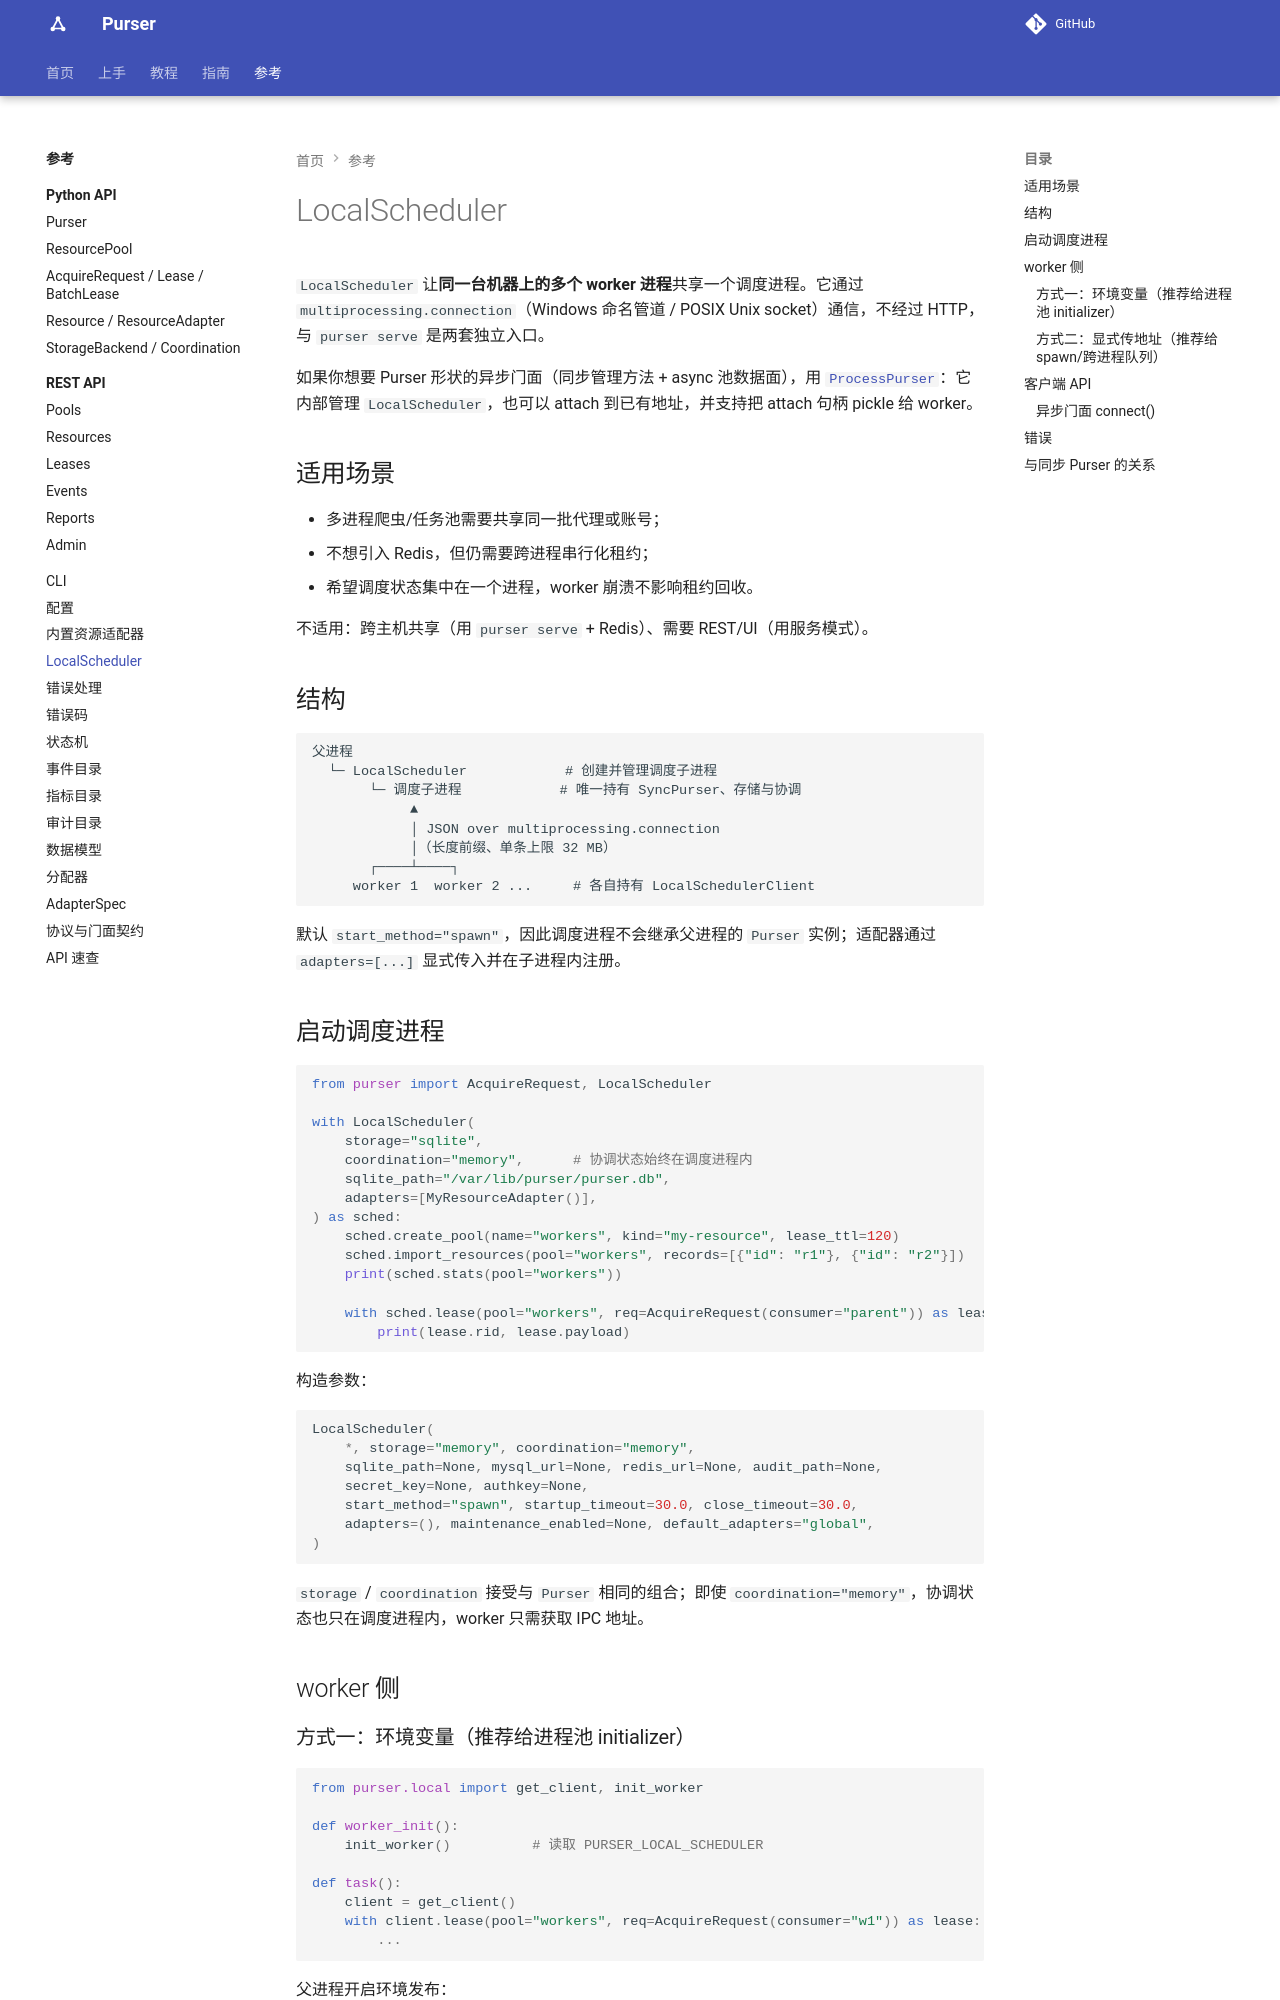

repository: kusen-alpha/purser · page: reference/local-scheduler/index.html · generator: mkdocs

# LocalScheduler

`LocalScheduler` 让**同一台机器上的多个 worker 进程**共享一个调度进程。它通过 `multiprocessing.connection`（Windows 命名管道 / POSIX Unix socket）通信，不经过 HTTP，与 `purser serve` 是两套独立入口。

如果你想要 Purser 形状的异步门面（同步管理方法 + async 池数据面），用 [`ProcessPurser`](../guides/facades.md)：它内部管理 `LocalScheduler`，也可以 attach 到已有地址，并支持把 attach 句柄 pickle 给 worker。

## 适用场景

- 多进程爬虫/任务池需要共享同一批代理或账号；
- 不想引入 Redis，但仍需要跨进程串行化租约；
- 希望调度状态集中在一个进程，worker 崩溃不影响租约回收。

不适用：跨主机共享（用 `purser serve` + Redis）、需要 REST/UI（用服务模式）。

## 结构

```text
父进程
  └─ LocalScheduler            # 创建并管理调度子进程
       └─ 调度子进程            # 唯一持有 SyncPurser、存储与协调
            ▲
            │ JSON over multiprocessing.connection
            │（长度前缀、协议版本 1、单条上限 32 MB）
       ┌────┴────┐
     worker 1  worker 2 ...     # 各自持有 LocalSchedulerClient
```

默认 `start_method="spawn"`，因此调度进程不会继承父进程的 `Purser` 实例；适配器通过 `adapters=[...]` 显式传入并在子进程内注册。

## 启动调度进程

```python
from purser import AcquireRequest, LocalScheduler

with LocalScheduler(
    storage="sqlite",
    coordination="memory",      # 协调状态始终在调度进程内
    sqlite_path="/var/lib/purser/purser.db",
    adapters=[MyResourceAdapter()],
) as sched:
    sched.create_pool("workers", "my-resource", lease_ttl=120)
    sched.import_resources("workers", [{"id": "r1"}, {"id": "r2"}])
    print(sched.stats("workers"))

    with sched.lease("workers", AcquireRequest(consumer="parent")) as lease:
        print(lease.resource_id, lease.payload)
```

构造参数：

```python
LocalScheduler(
    *, storage="memory", coordination="memory",
    sqlite_path=None, mysql_url=None, redis_url=None, audit_path=None,
    secret_key=None, authkey=None,
    start_method="spawn", startup_timeout=30.0, close_timeout=30.0,
    adapters=(), maintenance_enabled=None, default_adapters="global",
)
```

`storage` / `coordination` 接受与 `Purser` 相同的组合；即使 `coordination="memory"`，协调状态也只在调度进程内，worker 只需获取 IPC 地址。

## worker 侧
